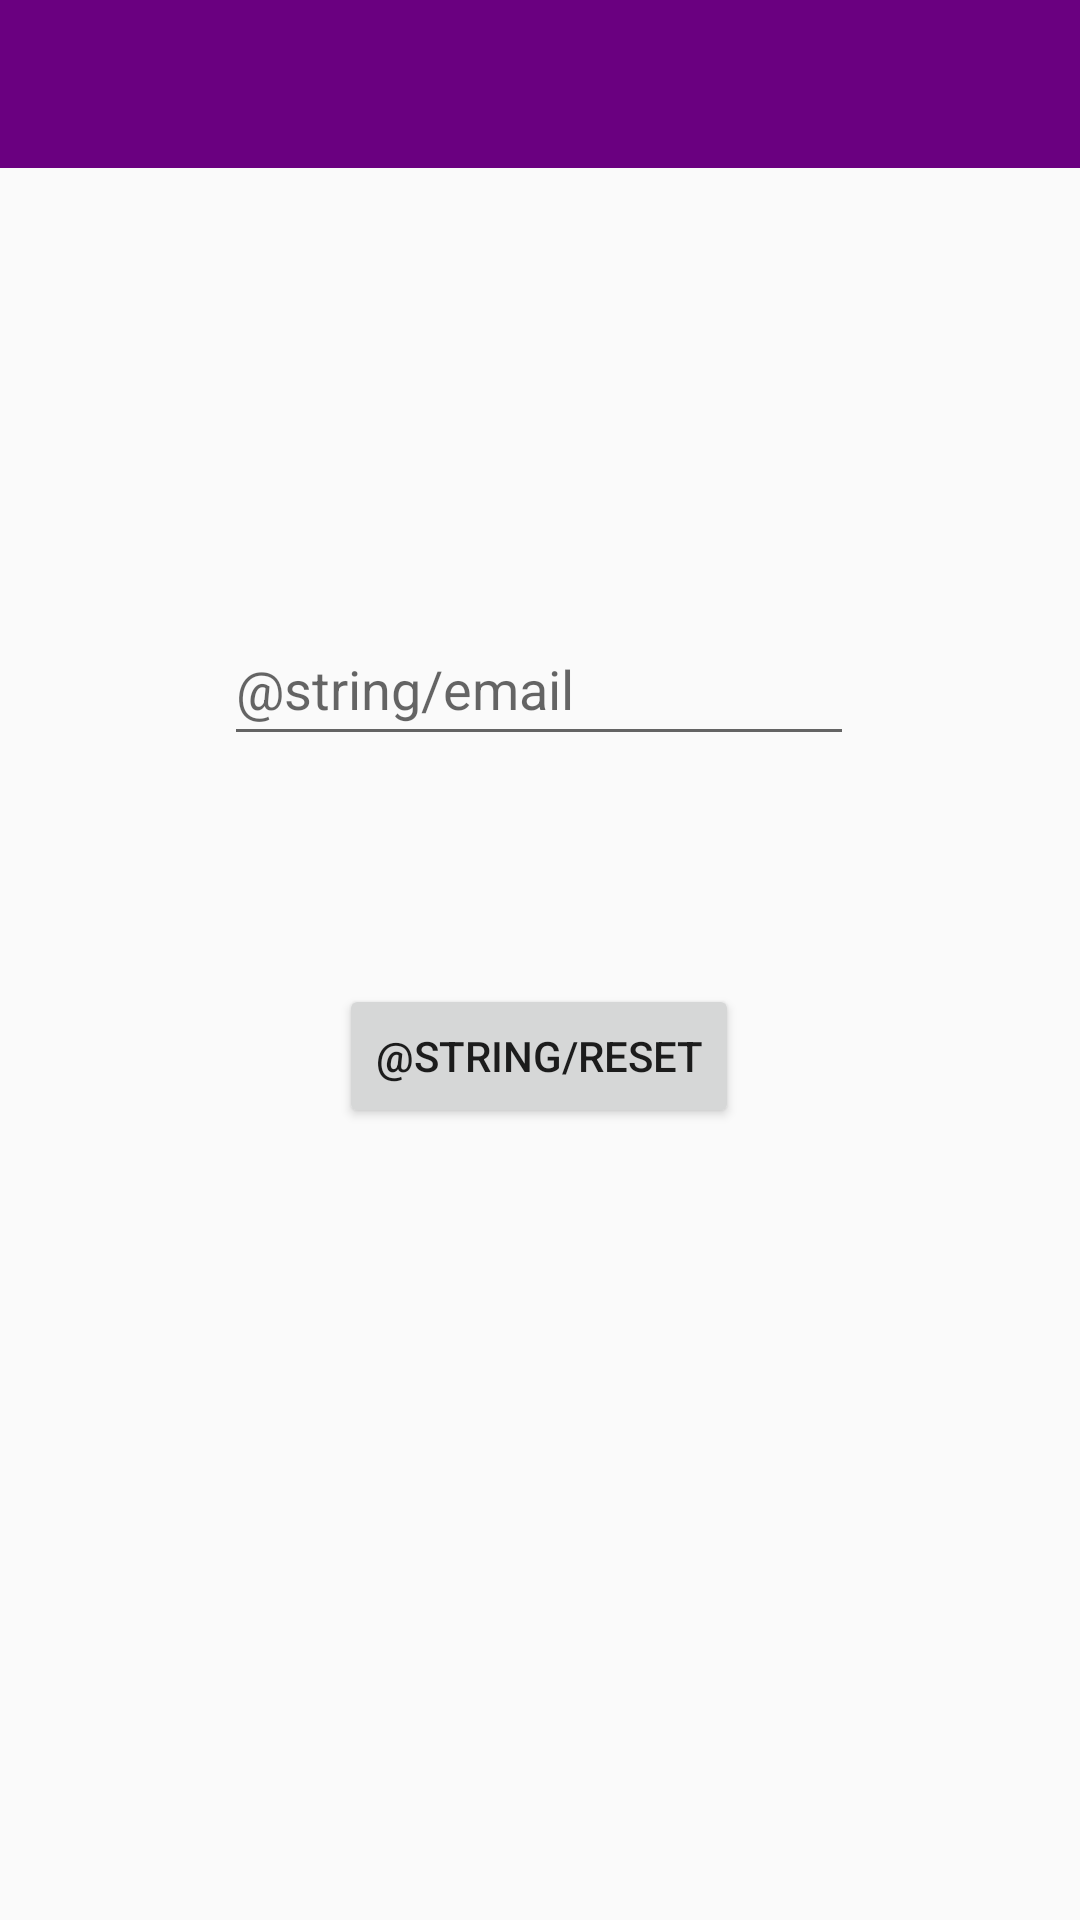

Here is an Android app screen rendered from its layout file. Give the layout XML and the strings, colors and styles it references.
<!-- AndroidManifest.xml: application theme Theme.AppCompat.DayNight.NoActionBar -->
<!-- res/layout/activity_reset_password.xml -->
<?xml version="1.0" encoding="utf-8"?>
<androidx.constraintlayout.widget.ConstraintLayout xmlns:android="http://schemas.android.com/apk/res/android"
    xmlns:app="http://schemas.android.com/apk/res-auto"
    xmlns:tools="http://schemas.android.com/tools"
    android:layout_width="match_parent"
    android:layout_height="match_parent"
    tools:context=".authenticationActivity.ResetPasswordActivity">

    <androidx.appcompat.widget.Toolbar
        android:id="@+id/app_bar_reset"
        android:layout_width="match_parent"
        android:layout_height="wrap_content"
        android:background="#6a0080"
        android:minHeight="?attr/actionBarSize"
        android:text="@string/hello"
        app:layout_constraintEnd_toEndOf="parent"
        app:layout_constraintHorizontal_bias="1.0"
        app:layout_constraintStart_toStartOf="parent"
        app:layout_constraintTop_toTopOf="parent" />

    <EditText
        android:id="@+id/email_reset"
        android:layout_width="wrap_content"
        android:layout_height="wrap_content"
        android:layout_marginTop="204dp"
        android:ems="10"
        android:hint="@string/email"
        android:importantForAutofill="no"
        android:inputType="textEmailAddress"
        android:minHeight="48dp"
        app:layout_constraintEnd_toEndOf="parent"
        app:layout_constraintHorizontal_bias="0.497"
        app:layout_constraintStart_toStartOf="parent"
        app:layout_constraintTop_toTopOf="parent"
        tools:ignore="TextContrastCheck" />

    <Button
        android:id="@+id/reset_password"
        android:layout_width="wrap_content"
        android:layout_height="wrap_content"
        android:layout_marginTop="76dp"
        android:text="@string/reset"
        app:layout_constraintEnd_toEndOf="parent"
        app:layout_constraintHorizontal_bias="0.498"
        app:layout_constraintStart_toStartOf="parent"
        app:layout_constraintTop_toBottomOf="@+id/email_reset" />
</androidx.constraintlayout.widget.ConstraintLayout>
<!-- resources referenced by this layout -->
<resources>
  <string name="hello">Hello</string>
</resources>
